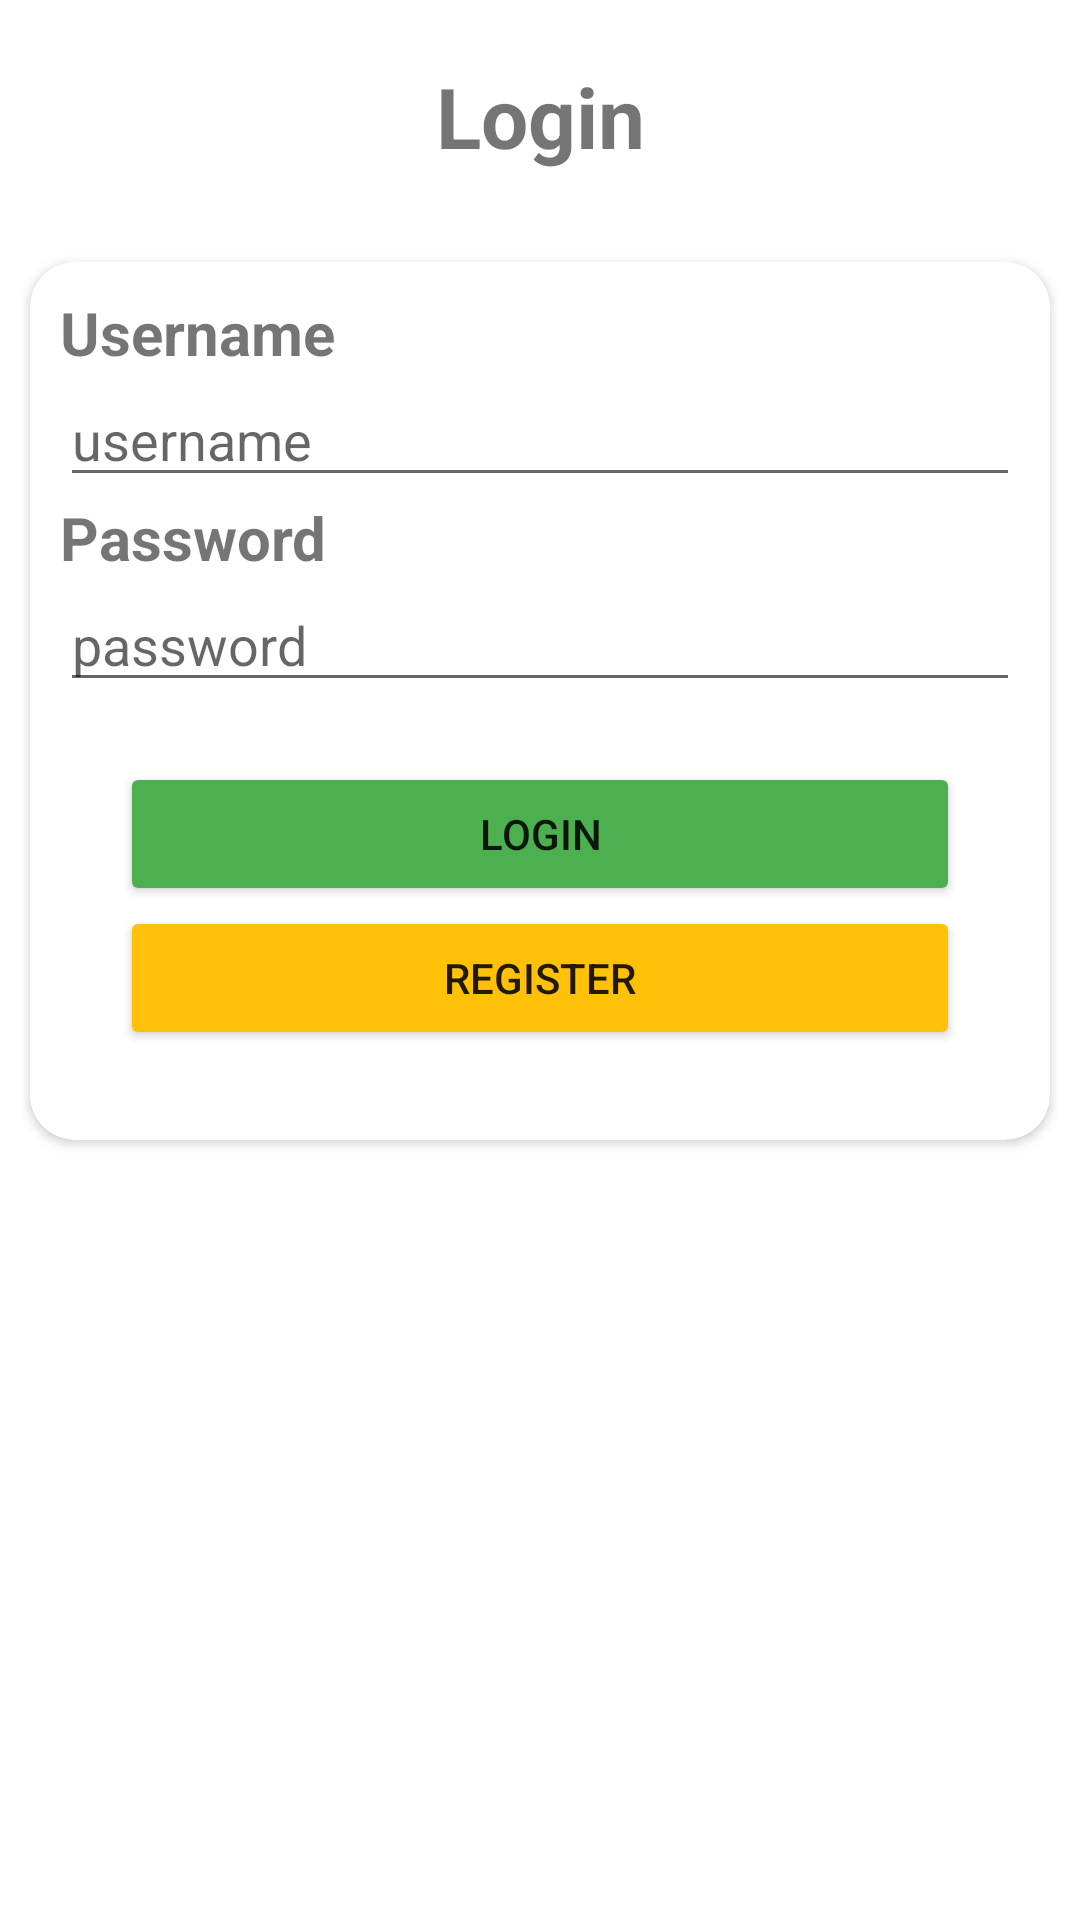

Produce the Android XML layout that renders to this screen, including the resource entries it uses.
<!-- AndroidManifest.xml: application theme AppTheme -->
<!-- res/layout/activity_login.xml -->
<?xml version="1.0" encoding="utf-8"?>
<LinearLayout
    xmlns:android="http://schemas.android.com/apk/res/android"
    xmlns:app="http://schemas.android.com/apk/res-auto"
    xmlns:tools="http://schemas.android.com/tools"
    android:layout_width="match_parent"
    android:layout_height="match_parent"
    android:orientation="vertical"
    tools:context=".Login">

    <TextView
        android:layout_width="match_parent"
        android:layout_height="wrap_content"
        android:gravity="center"
        android:text="Login"
        android:layout_margin="20dp"
        android:textStyle="bold"
        android:textSize="28sp"/>

    <androidx.cardview.widget.CardView
        android:layout_width="match_parent"
        android:layout_height="wrap_content"
        android:layout_margin="10dp"
        app:cardCornerRadius="15dp"
        android:elevation="10dp">

        <LinearLayout
            android:layout_width="match_parent"
            android:layout_height="wrap_content"
            android:orientation="vertical"
            android:layout_margin="10dp">

            <TextView
                android:layout_width="match_parent"
                android:layout_height="wrap_content"
                android:text="Username"
                android:textStyle="bold"
                android:textSize="20sp"/>

            <EditText
                android:id="@+id/etUsername"
                android:layout_width="match_parent"
                android:layout_height="wrap_content"
                android:hint="username"
                android:drawableStart="@drawable/baseline_person_24"
                android:drawablePadding="10dp"
                />

            <TextView
                android:layout_width="match_parent"
                android:layout_height="wrap_content"
                android:text="Password"
                android:textStyle="bold"
                android:textSize="20sp"/>

            <EditText
                android:id="@+id/etPassword"
                android:layout_width="match_parent"
                android:layout_height="wrap_content"
                android:drawableStart="@drawable/baseline_lock_24"
                android:drawablePadding="10dp"
                android:inputType="textPassword"
                android:hint="password"
                />

            <Button
                android:id="@+id/btnLogin"
                android:layout_width="match_parent"
                android:layout_height="wrap_content"
                android:text="LOGIN"
                android:layout_marginTop="20dp"
                android:backgroundTint="#4CAF50"
                android:layout_marginStart="20dp"
                android:layout_marginEnd="20dp"
                />

            <Button
                android:id="@+id/btnRegister"
                android:layout_width="match_parent"
                android:layout_height="wrap_content"
                android:text="REGISTER"
                android:backgroundTint="#FFC107"
                android:layout_marginStart="20dp"
                android:layout_marginEnd="20dp"
                android:layout_marginBottom="20dp"
                />
        </LinearLayout>

    </androidx.cardview.widget.CardView>

</LinearLayout>
<!-- resources referenced by this layout -->
<resources>
  <style name="AppTheme" parent="Theme.MaterialComponents.Light.NoActionBar">
          <item name="android:windowBackground">@color/white</item>
          
          <item name="colorPrimary">@color/purple_500</item>
          <item name="colorPrimaryVariant">@color/purple_700</item>
          <item name="colorOnPrimary">@color/white</item>
          
          <item name="colorSecondary">@color/teal_200</item>
          <item name="colorSecondaryVariant">@color/teal_700</item>
          <item name="colorOnSecondary">@color/black</item>
          
          <item name="android:statusBarColor" tools:targetApi="l">?attr/colorPrimaryVariant</item>
          
      </style>
  <color name="white">#FFFFFFFF</color>
  <color name="purple_500">#FF6200EE</color>
  <color name="purple_700">#FF3700B3</color>
  <color name="teal_200">#FF03DAC5</color>
  <color name="teal_700">#FF018786</color>
  <color name="black">#FF000000</color>
</resources>
